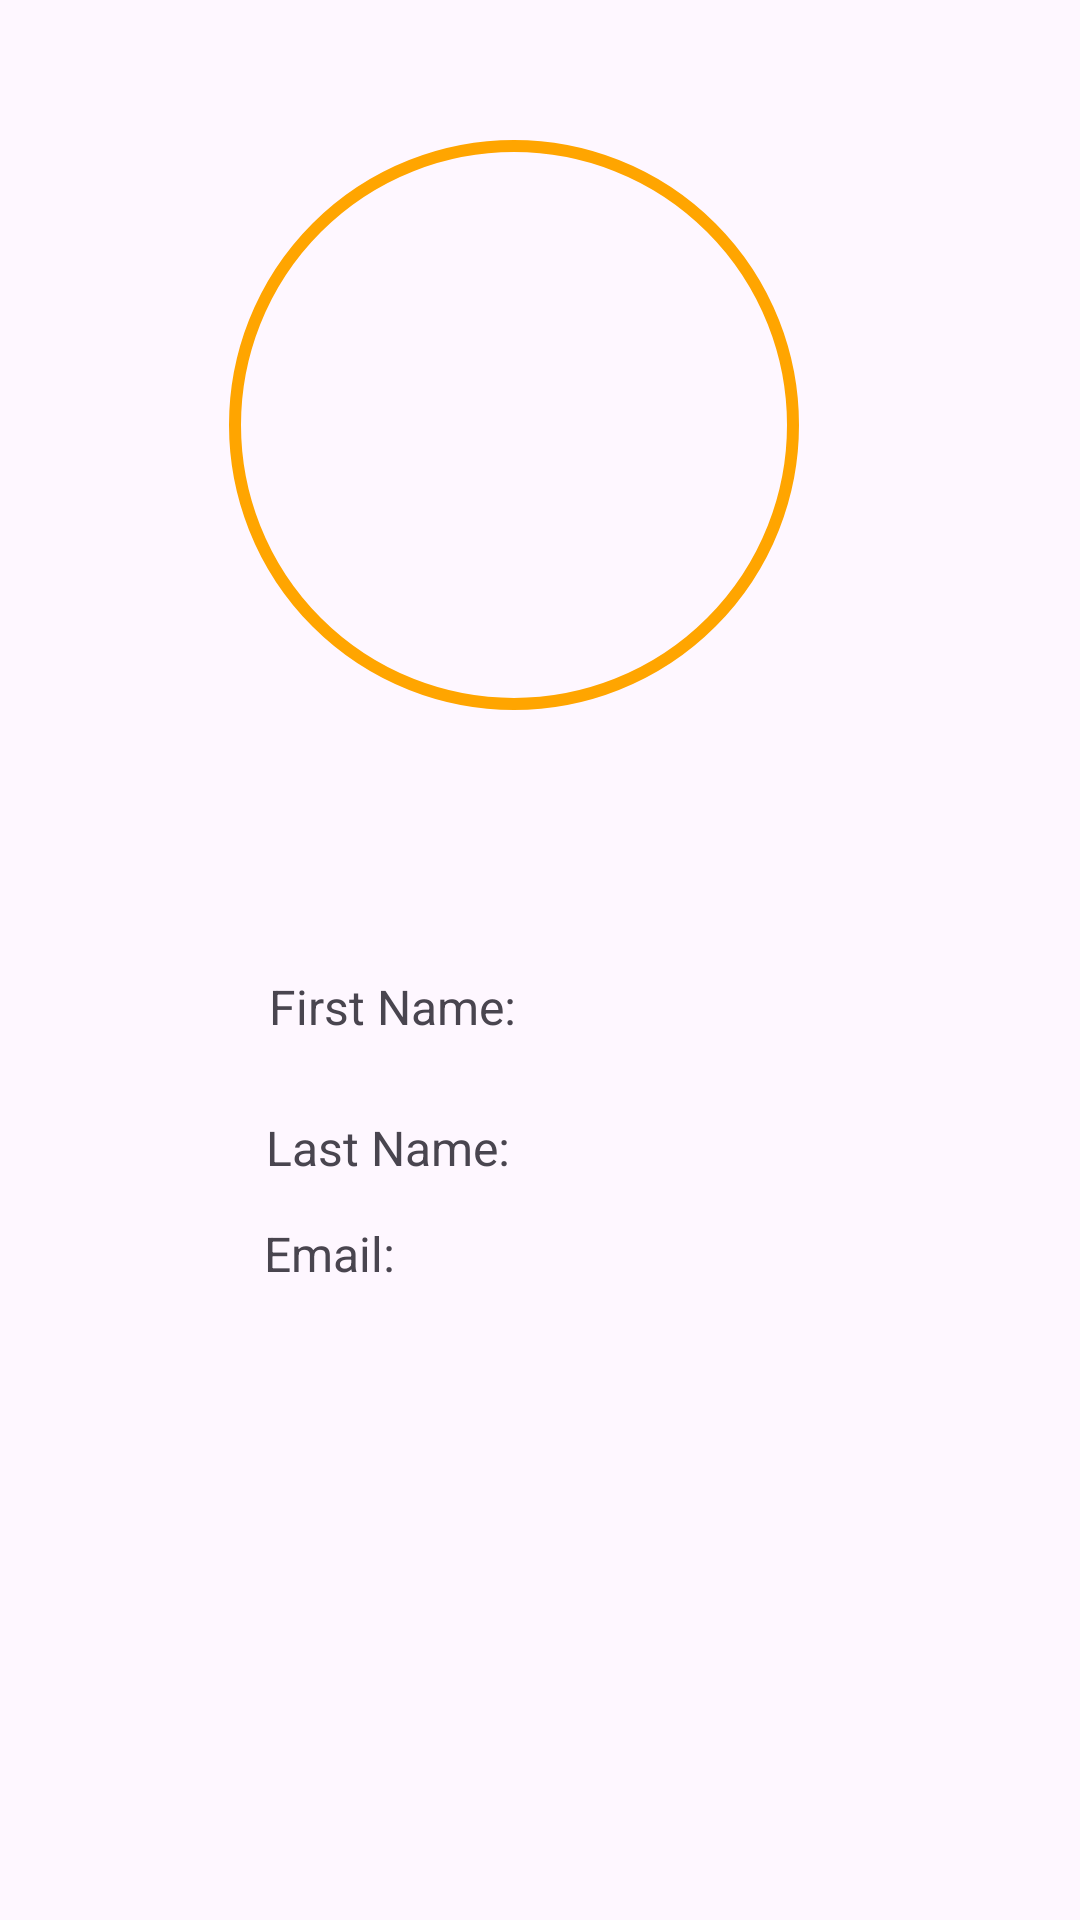

Produce the Android XML layout that renders to this screen, including the resource entries it uses.
<!-- AndroidManifest.xml: application theme Theme.MyApplication -->
<!-- res/layout/activity_profile.xml -->
<?xml version="1.0" encoding="utf-8"?>
<androidx.constraintlayout.widget.ConstraintLayout xmlns:android="http://schemas.android.com/apk/res/android"
    xmlns:app="http://schemas.android.com/apk/res-auto"
    xmlns:tools="http://schemas.android.com/tools"
    android:layout_width="match_parent"
    android:layout_height="match_parent"
    tools:context=".Profile">


    <TextView
        android:id="@+id/textView3"
        android:layout_width="183dp"
        android:layout_height="22dp"
        android:layout_marginTop="24dp"
        android:text="Last Name:"
        android:textSize="16dp"
        app:layout_constraintEnd_toEndOf="parent"
        app:layout_constraintStart_toStartOf="parent"
        app:layout_constraintTop_toBottomOf="@+id/textView2" />

    <TextView
        android:id="@+id/textView2"
        android:layout_width="181dp"
        android:layout_height="23dp"
        android:layout_marginTop="88dp"
        android:text="First Name:"
        android:textSize="16dp"
        app:layout_constraintEnd_toEndOf="parent"
        app:layout_constraintStart_toStartOf="parent"
        app:layout_constraintTop_toBottomOf="@+id/imageView2" />

    <TextView
        android:id="@+id/textView4"
        android:layout_width="184dp"
        android:layout_height="22dp"
        android:text="Email:"
        android:textSize="16dp"
        app:layout_constraintBottom_toBottomOf="parent"
        app:layout_constraintEnd_toEndOf="parent"
        app:layout_constraintStart_toStartOf="parent"
        app:layout_constraintTop_toBottomOf="@+id/textView3"
        app:layout_constraintVertical_bias="0.06" />



    <ImageView
        style="@style/RoundedImageViewWithBorder"
        android:id="@+id/imageView2"
        android:layout_width="190dp"
        android:layout_height="190dp"
        app:layout_constraintBottom_toBottomOf="parent"
        app:layout_constraintEnd_toEndOf="parent"
        app:layout_constraintHorizontal_bias="0.449"
        app:layout_constraintStart_toStartOf="parent"
        app:layout_constraintTop_toTopOf="parent"
        app:layout_constraintVertical_bias="0.104"
        tools:srcCompat="@tools:sample/avatars"
        android:importantForAccessibility="no" />

</androidx.constraintlayout.widget.ConstraintLayout>
<!-- resources referenced by this layout -->
<resources>
  <style name="RoundedImageViewWithBorder">
          <item name="android:background">@drawable/circular_border_background</item>
          <item name="android:layout_width">wrap_content</item>
          <item name="android:layout_height">wrap_content</item>
      </style>
  <style name="Theme.MyApplication" parent="Base.Theme.MyApplication" />
  <!-- drawable circular_border_background (drawable) -->
  <?xml version="1.0" encoding="utf-8"?>
  <shape xmlns:android="http://schemas.android.com/apk/res/android">
      <solid android:color="@android:color/transparent" />
      <stroke
          android:color="#FFA500"
           android:width="4dp"
      />
      <corners android:radius="1000dp" /> 
  </shape>
  <style name="Base.Theme.MyApplication" parent="Theme.Material3.DayNight.NoActionBar">
          
          
          <item name="colorPrimaryVariant">@color/orange</item>
  
      </style>
  <color name="orange">#EC9706</color>
</resources>
